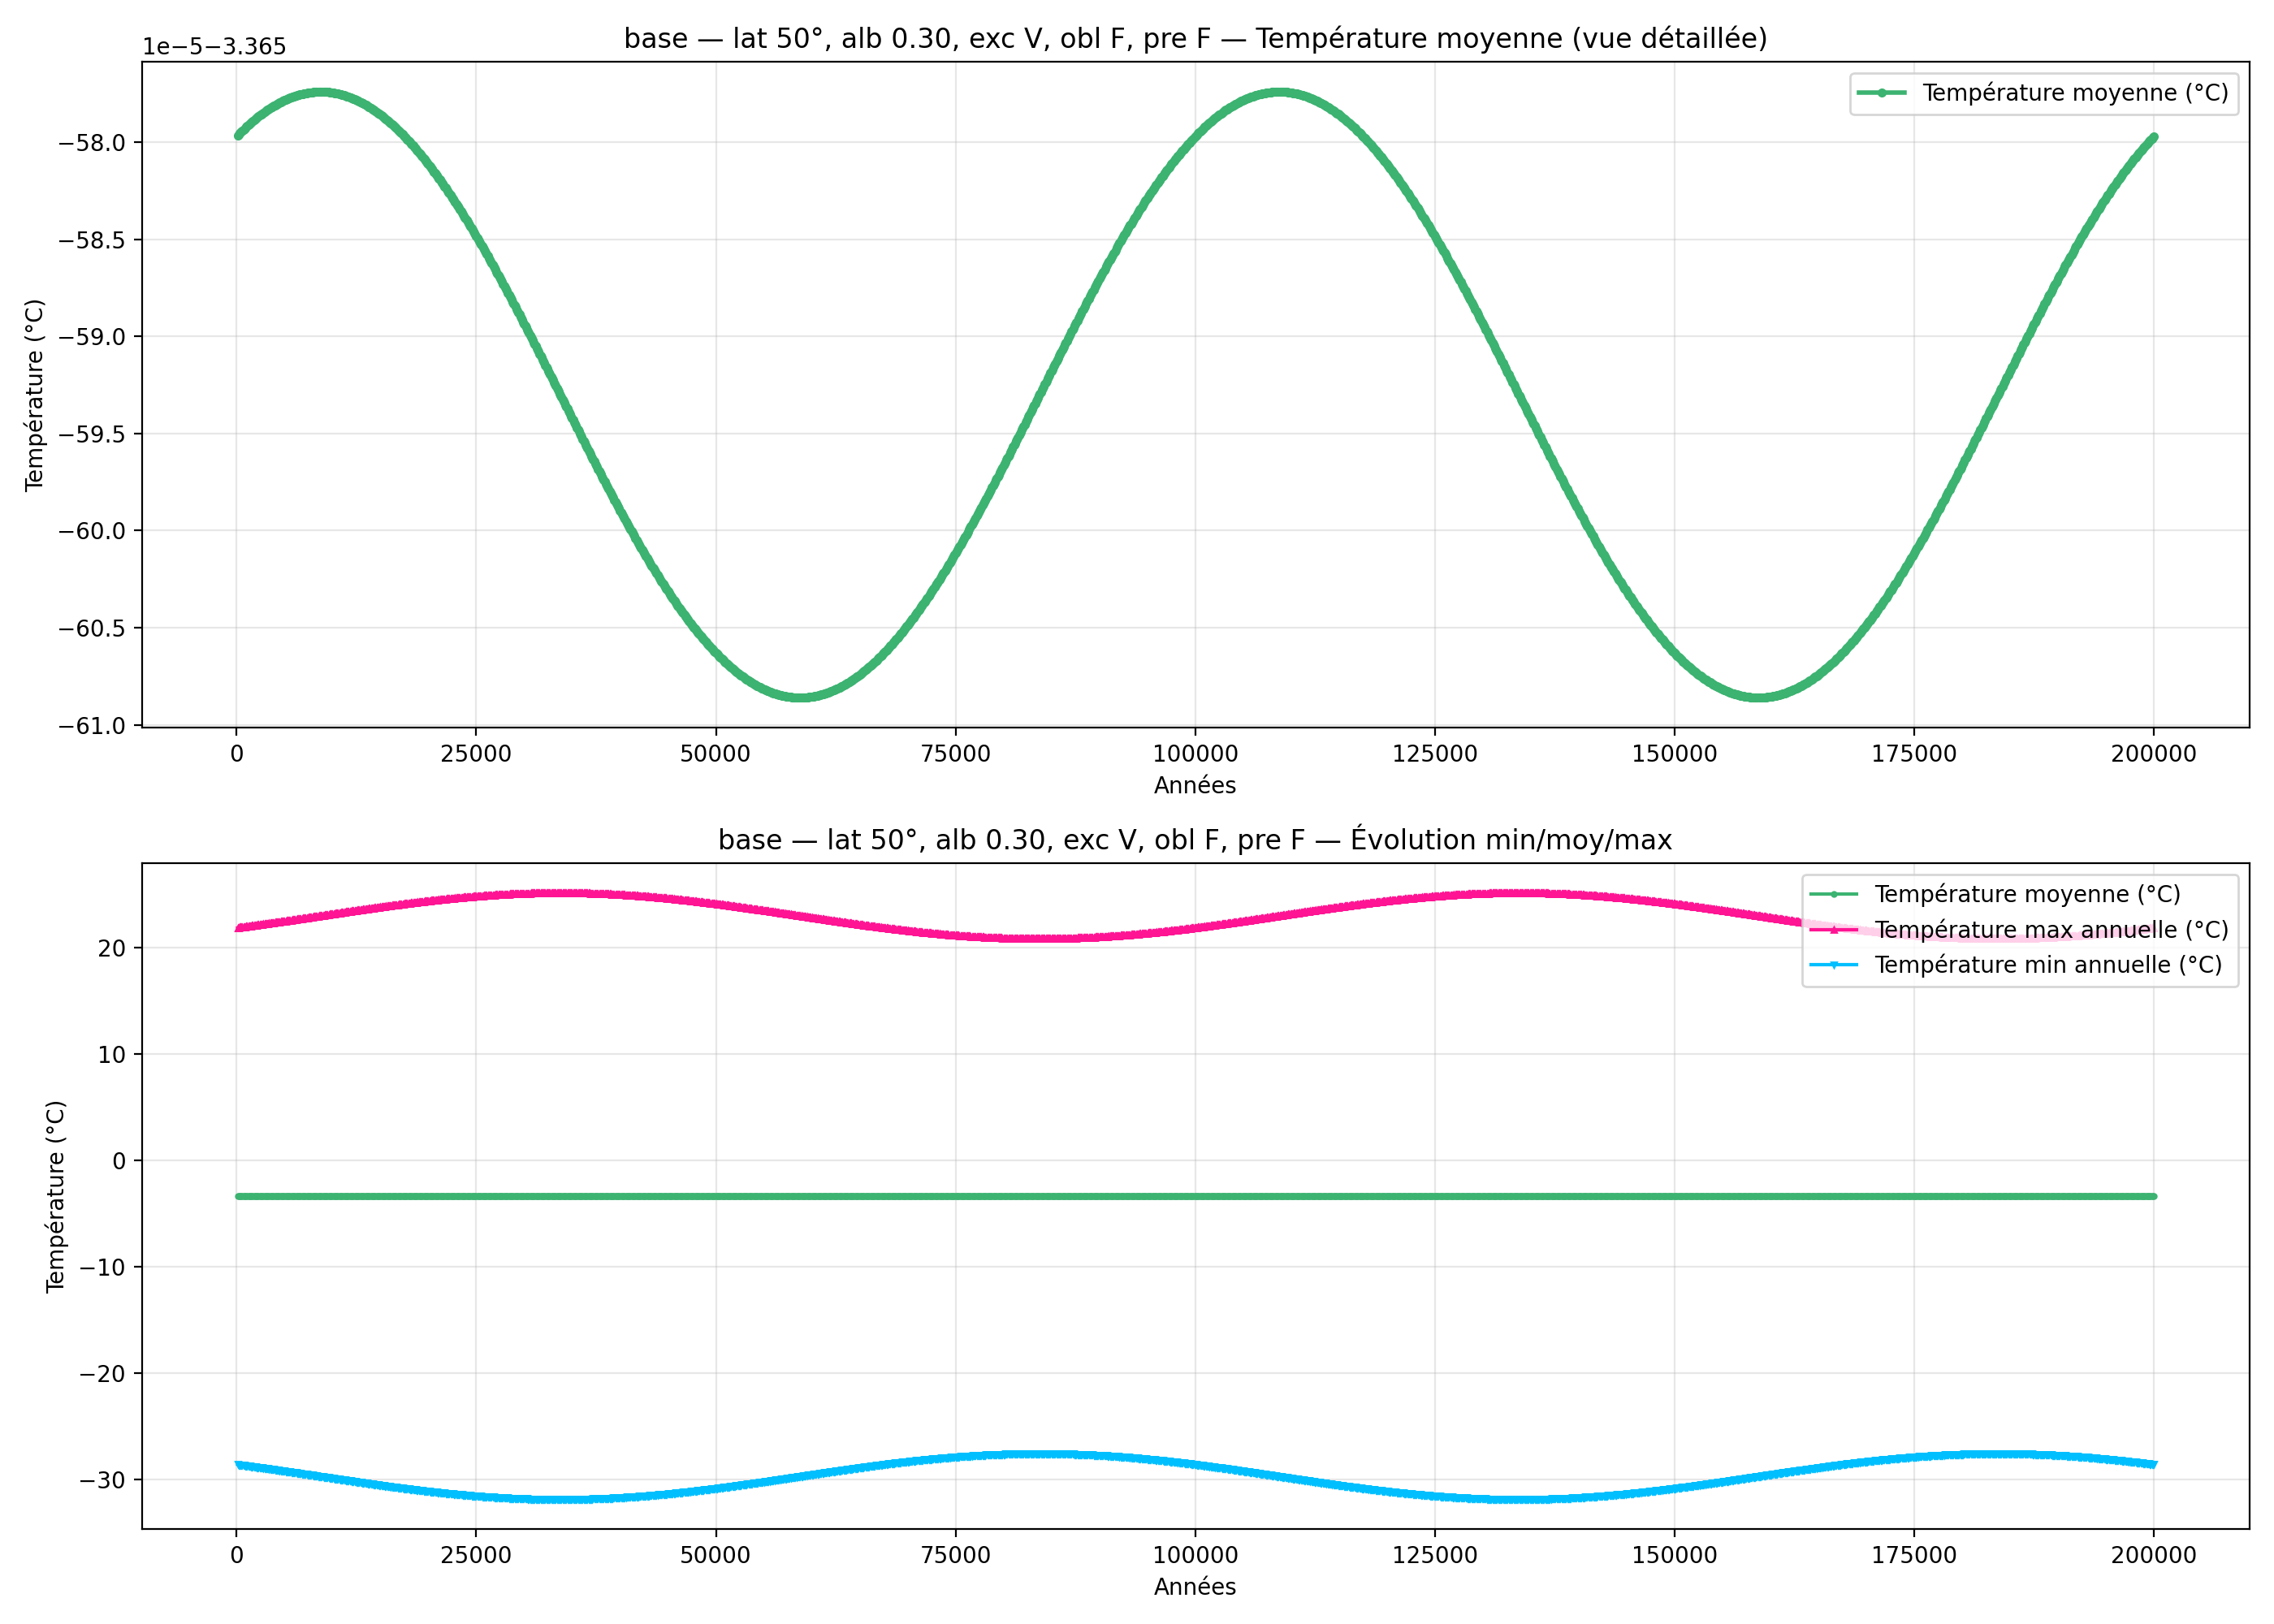

The data file committed next to this chart (first rows):
year; mean_C_degC; max_C_degC; min_C_degC
100; -3.366; 21.88; -28.61
200; -3.366; 21.89; -28.63
300; -3.366; 21.91; -28.64
400; -3.366; 21.92; -28.65
500; -3.366; 21.93; -28.66
600; -3.366; 21.94; -28.67
700; -3.366; 21.95; -28.68
800; -3.366; 21.96; -28.7
900; -3.366; 21.98; -28.71
1000; -3.366; 21.99; -28.72
1100; -3.366; 22; -28.73
1200; -3.366; 22.01; -28.74
1300; -3.366; 22.02; -28.76
1400; -3.366; 22.04; -28.77
1500; -3.366; 22.05; -28.78
1600; -3.366; 22.06; -28.79
1700; -3.366; 22.07; -28.8
1800; -3.366; 22.09; -28.82
1900; -3.366; 22.1; -28.83
2000; -3.366; 22.11; -28.84
2100; -3.366; 22.12; -28.85
2200; -3.366; 22.13; -28.87
2300; -3.366; 22.15; -28.88
2400; -3.366; 22.16; -28.89
2500; -3.366; 22.17; -28.9
2600; -3.366; 22.18; -28.92
2700; -3.366; 22.2; -28.93
2800; -3.366; 22.21; -28.94
2900; -3.366; 22.22; -28.95
3000; -3.366; 22.24; -28.97
3100; -3.366; 22.25; -28.98
3200; -3.366; 22.26; -28.99
3300; -3.366; 22.27; -29
3400; -3.366; 22.29; -29.02
3500; -3.366; 22.3; -29.03
3600; -3.366; 22.31; -29.04
3700; -3.366; 22.32; -29.06
3800; -3.366; 22.34; -29.07
3900; -3.366; 22.35; -29.08
4000; -3.366; 22.36; -29.09
4100; -3.366; 22.38; -29.11
4200; -3.366; 22.39; -29.12
4300; -3.366; 22.4; -29.13
4400; -3.366; 22.41; -29.15
4500; -3.366; 22.43; -29.16
4600; -3.366; 22.44; -29.17
4700; -3.366; 22.45; -29.19
4800; -3.366; 22.47; -29.2
4900; -3.366; 22.48; -29.21
5000; -3.366; 22.49; -29.22
5100; -3.366; 22.51; -29.24
5200; -3.366; 22.52; -29.25
5300; -3.366; 22.53; -29.26
5400; -3.366; 22.55; -29.28
5500; -3.366; 22.56; -29.29
5600; -3.366; 22.57; -29.3
5700; -3.366; 22.59; -29.32
5800; -3.366; 22.6; -29.33
5900; -3.366; 22.61; -29.34
6000; -3.366; 22.63; -29.36
... 1,940 more rows
